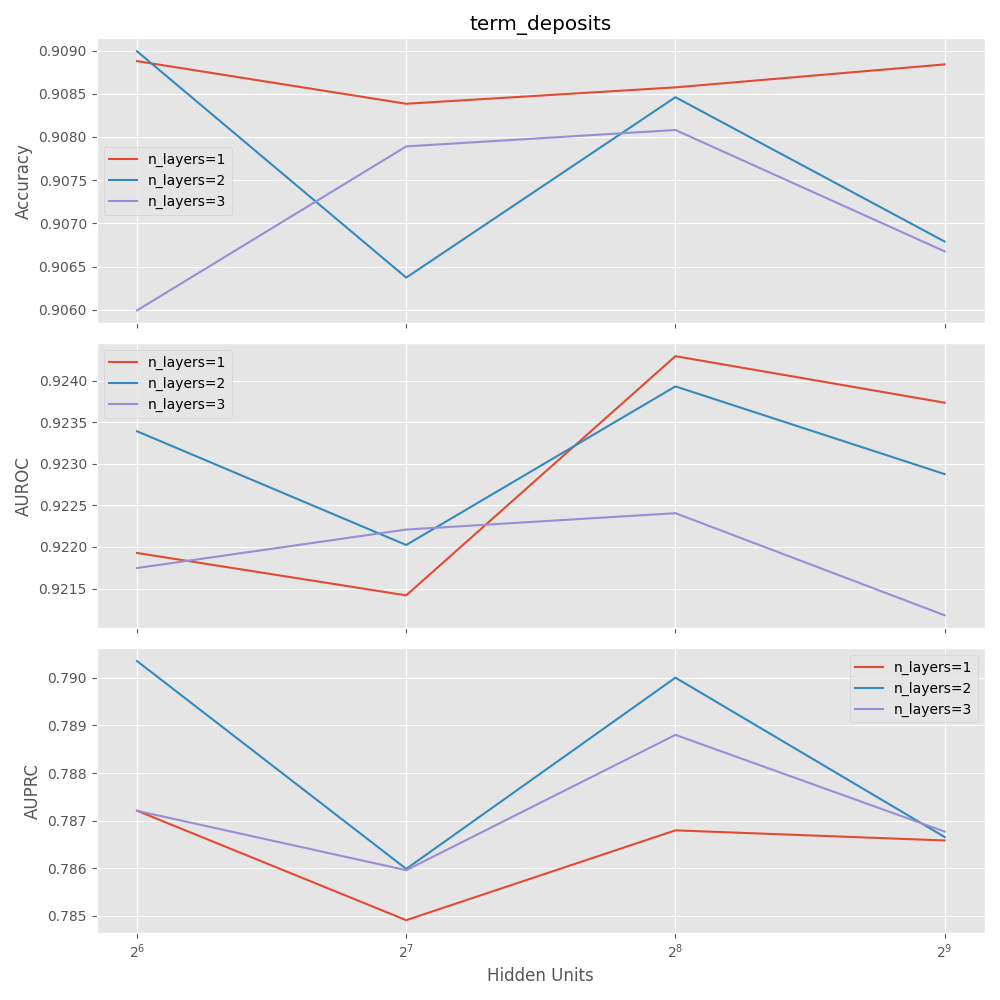

The file beside this chart, header and first rows:
Accuracy, AUROC, AUPRC, hidden_layer_sizes, early_stopping, n_layers, n_units
0.9089, 0.9219, 0.7872, (64,), True, 1, 64
0.9084, 0.9214, 0.7849, (128,), True, 1, 128
0.9086, 0.9243, 0.7868, (256,), True, 1, 256
0.9088, 0.9237, 0.7866, (512,), True, 1, 512
0.909, 0.9234, 0.7904, (64, 32), True, 2, 64
0.9064, 0.922, 0.786, (128, 64), True, 2, 128
0.9085, 0.9239, 0.79, (256, 128), True, 2, 256
0.9068, 0.9229, 0.7867, (512, 256), True, 2, 512
0.906, 0.9217, 0.7872, (64, 32, 16), True, 3, 64
0.9079, 0.9222, 0.786, (128, 64, 32), True, 3, 128
0.9081, 0.9224, 0.7888, (256, 128, 64), True, 3, 256
0.9067, 0.9212, 0.7868, (512, 256, 128), True, 3, 512
